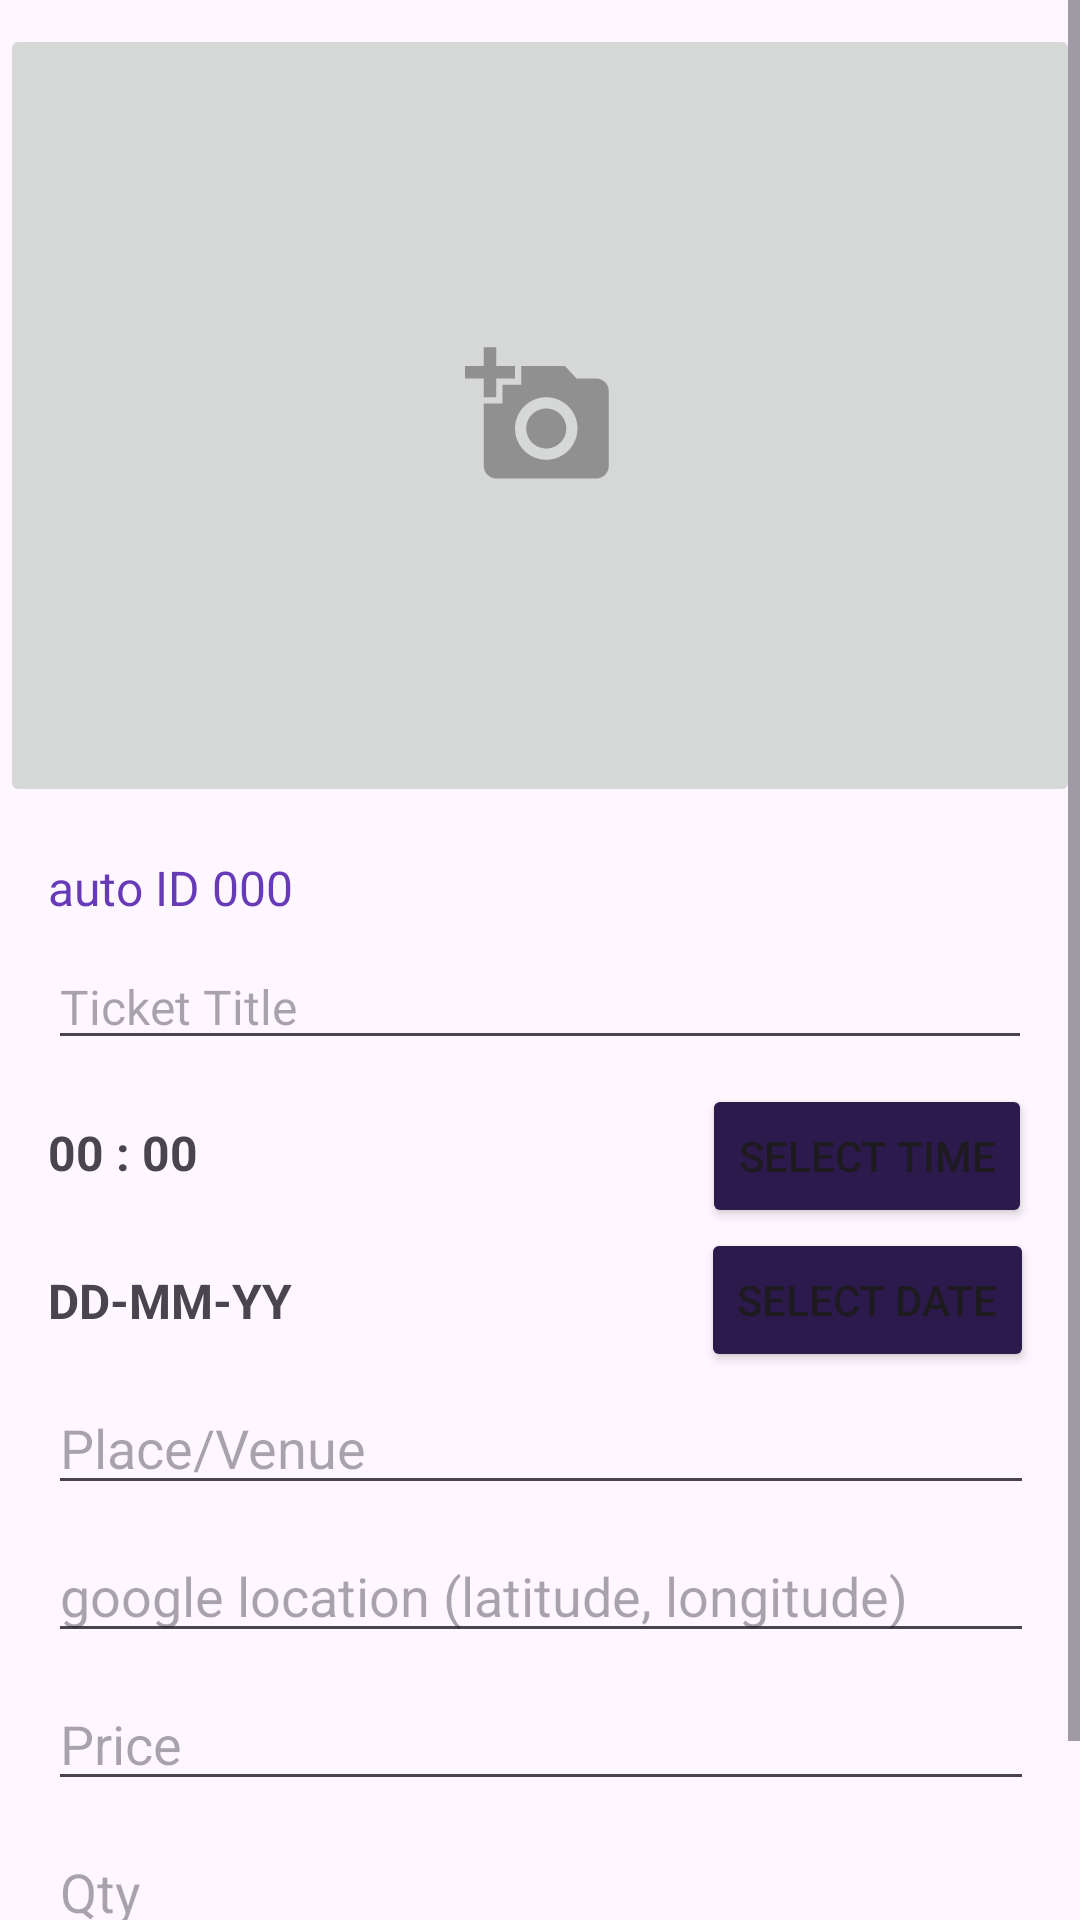

Produce the Android XML layout that renders to this screen, including the resource entries it uses.
<!-- AndroidManifest.xml: application theme Theme.TicketHub -->
<!-- res/layout/fragment_add_ticket.xml -->
<?xml version="1.0" encoding="utf-8"?>
<androidx.constraintlayout.widget.ConstraintLayout xmlns:android="http://schemas.android.com/apk/res/android"
    xmlns:app="http://schemas.android.com/apk/res-auto"
    xmlns:tools="http://schemas.android.com/tools"
    android:layout_width="match_parent"
    android:layout_height="match_parent"
    tools:context=".AddTicket" >

    <ScrollView
        android:layout_width="0dp"
        android:layout_height="0dp"
        app:layout_constraintBottom_toBottomOf="parent"
        app:layout_constraintEnd_toEndOf="parent"
        app:layout_constraintStart_toStartOf="parent"
        app:layout_constraintTop_toTopOf="parent">

        <androidx.constraintlayout.widget.ConstraintLayout
            android:layout_width="match_parent"
            android:layout_height="wrap_content">

            <TextView
                android:id="@+id/ticketId"
                android:layout_width="0dp"
                android:layout_height="wrap_content"
                android:layout_marginStart="16dp"
                android:layout_marginTop="16dp"
                android:layout_marginEnd="16dp"
                android:text="auto ID 000"
                android:textColor="#673AB7"
                android:textSize="16sp"
                app:layout_constraintEnd_toEndOf="parent"
                app:layout_constraintStart_toStartOf="parent"
                app:layout_constraintTop_toBottomOf="@+id/imageButton" />

            <EditText
                android:id="@+id/ticketName"
                android:layout_width="0dp"
                android:layout_height="wrap_content"
                android:layout_marginTop="8dp"
                android:ems="10"
                android:hint="Ticket Title"
                android:inputType="text"
                android:textSize="16sp"
                app:layout_constraintEnd_toEndOf="@+id/ticketId"
                app:layout_constraintStart_toStartOf="@+id/ticketId"
                app:layout_constraintTop_toBottomOf="@+id/ticketId" />

            <TextView
                android:id="@+id/timeTextView"
                android:layout_width="208dp"
                android:layout_height="24dp"
                android:text="00 : 00"
                android:textSize="16sp"
                android:textStyle="bold"
                app:layout_constraintBottom_toBottomOf="@+id/pickTimeButton"
                app:layout_constraintStart_toStartOf="@+id/ticketName"
                app:layout_constraintTop_toTopOf="@+id/pickTimeButton" />

            <Button
                android:id="@+id/pickTimeButton"
                android:layout_width="wrap_content"
                android:layout_height="wrap_content"
                android:layout_marginTop="8dp"
                android:backgroundTint="#2C1A4C"
                android:text="Select Time"
                app:layout_constraintEnd_toEndOf="@+id/ticketName"
                app:layout_constraintTop_toBottomOf="@+id/ticketName" />

            <TextView
                android:id="@+id/dateTextView"
                android:layout_width="0dp"
                android:layout_height="wrap_content"
                android:text="DD-MM-YY"
                android:textSize="16sp"
                android:textStyle="bold"
                app:layout_constraintBottom_toBottomOf="@+id/pickDateButton"
                app:layout_constraintEnd_toEndOf="@+id/timeTextView"
                app:layout_constraintStart_toStartOf="@+id/timeTextView"
                app:layout_constraintTop_toBottomOf="@+id/pickTimeButton" />

            <Button
                android:id="@+id/pickDateButton"
                android:layout_width="wrap_content"
                android:layout_height="wrap_content"
                android:backgroundTint="#2C1A4C"
                android:text="Select Date"
                app:layout_constraintEnd_toEndOf="@+id/pickTimeButton"
                app:layout_constraintStart_toStartOf="@+id/pickTimeButton"
                app:layout_constraintTop_toBottomOf="@+id/pickTimeButton" />

            <EditText
                android:id="@+id/place"
                android:layout_width="0dp"
                android:layout_height="wrap_content"
                android:layout_marginTop="16dp"
                android:ems="10"
                android:hint="Place/Venue"
                android:inputType="text"
                app:layout_constraintEnd_toEndOf="@+id/pickDateButton"
                app:layout_constraintStart_toStartOf="@+id/dateTextView"
                app:layout_constraintTop_toBottomOf="@+id/dateTextView" />

            <EditText
                android:id="@+id/location"
                android:layout_width="0dp"
                android:layout_height="wrap_content"
                android:layout_marginTop="8dp"
                android:ems="10"
                android:hint="google location (latitude, longitude)"
                android:inputType="text"
                app:layout_constraintEnd_toEndOf="@+id/place"
                app:layout_constraintStart_toStartOf="@+id/place"
                app:layout_constraintTop_toBottomOf="@+id/place" />

            <EditText
                android:id="@+id/price"
                android:layout_width="0dp"
                android:layout_height="wrap_content"
                android:layout_marginTop="8dp"
                android:ems="10"
                android:hint="Price"
                android:inputType="numberDecimal"
                app:layout_constraintEnd_toEndOf="@+id/location"
                app:layout_constraintStart_toStartOf="@+id/location"
                app:layout_constraintTop_toBottomOf="@+id/location" />

            <EditText
                android:id="@+id/qty"
                android:layout_width="0dp"
                android:layout_height="wrap_content"
                android:layout_marginTop="8dp"
                android:ems="10"
                android:hint="Qty"
                android:inputType="number"
                app:layout_constraintEnd_toEndOf="@+id/price"
                app:layout_constraintStart_toStartOf="@+id/price"
                app:layout_constraintTop_toBottomOf="@+id/price" />

            <Button
                android:id="@+id/addBtn"
                android:layout_width="0dp"
                android:layout_height="wrap_content"
                android:layout_marginTop="8dp"
                android:backgroundTint="#2C1A4C"
                android:text="Add"
                app:layout_constraintEnd_toEndOf="@+id/qty"
                app:layout_constraintStart_toStartOf="@+id/qty"
                app:layout_constraintTop_toBottomOf="@+id/qty" />

            <ImageButton
                android:id="@+id/imageButton"
                android:layout_width="0dp"
                android:layout_height="261dp"
                android:layout_marginTop="8dp"
                android:src="@drawable/baseline_add_a_photo_24"
                app:layout_constraintEnd_toEndOf="parent"
                app:layout_constraintHorizontal_bias="1.0"
                app:layout_constraintStart_toStartOf="parent"
                app:layout_constraintTop_toTopOf="parent" />

        </androidx.constraintlayout.widget.ConstraintLayout>
    </ScrollView>
</androidx.constraintlayout.widget.ConstraintLayout>
<!-- resources referenced by this layout -->
<resources>
  <!-- drawable baseline_add_a_photo_24 (drawable) -->
  <vector android:height="50dp" android:tint="#909090"
      android:viewportHeight="24" android:viewportWidth="24"
      android:width="50dp" xmlns:android="http://schemas.android.com/apk/res/android">
      <path android:fillColor="@android:color/white" android:pathData="M3,4V1h2v3h3v2H5v3H3V6H0V4H3zM6,10V7h3V4h7l1.83,2H21c1.1,0 2,0.9 2,2v12c0,1.1 -0.9,2 -2,2H5c-1.1,0 -2,-0.9 -2,-2V10H6zM13,19c2.76,0 5,-2.24 5,-5s-2.24,-5 -5,-5s-5,2.24 -5,5S10.24,19 13,19zM9.8,14c0,1.77 1.43,3.2 3.2,3.2s3.2,-1.43 3.2,-3.2s-1.43,-3.2 -3.2,-3.2S9.8,12.23 9.8,14z"/>
  </vector>
  <style name="Theme.TicketHub" parent="Base.Theme.TicketHub" />
  
      //-
  <style name="Base.Theme.TicketHub" parent="Theme.Material3.DayNight.NoActionBar">
          
          
      </style>
</resources>
